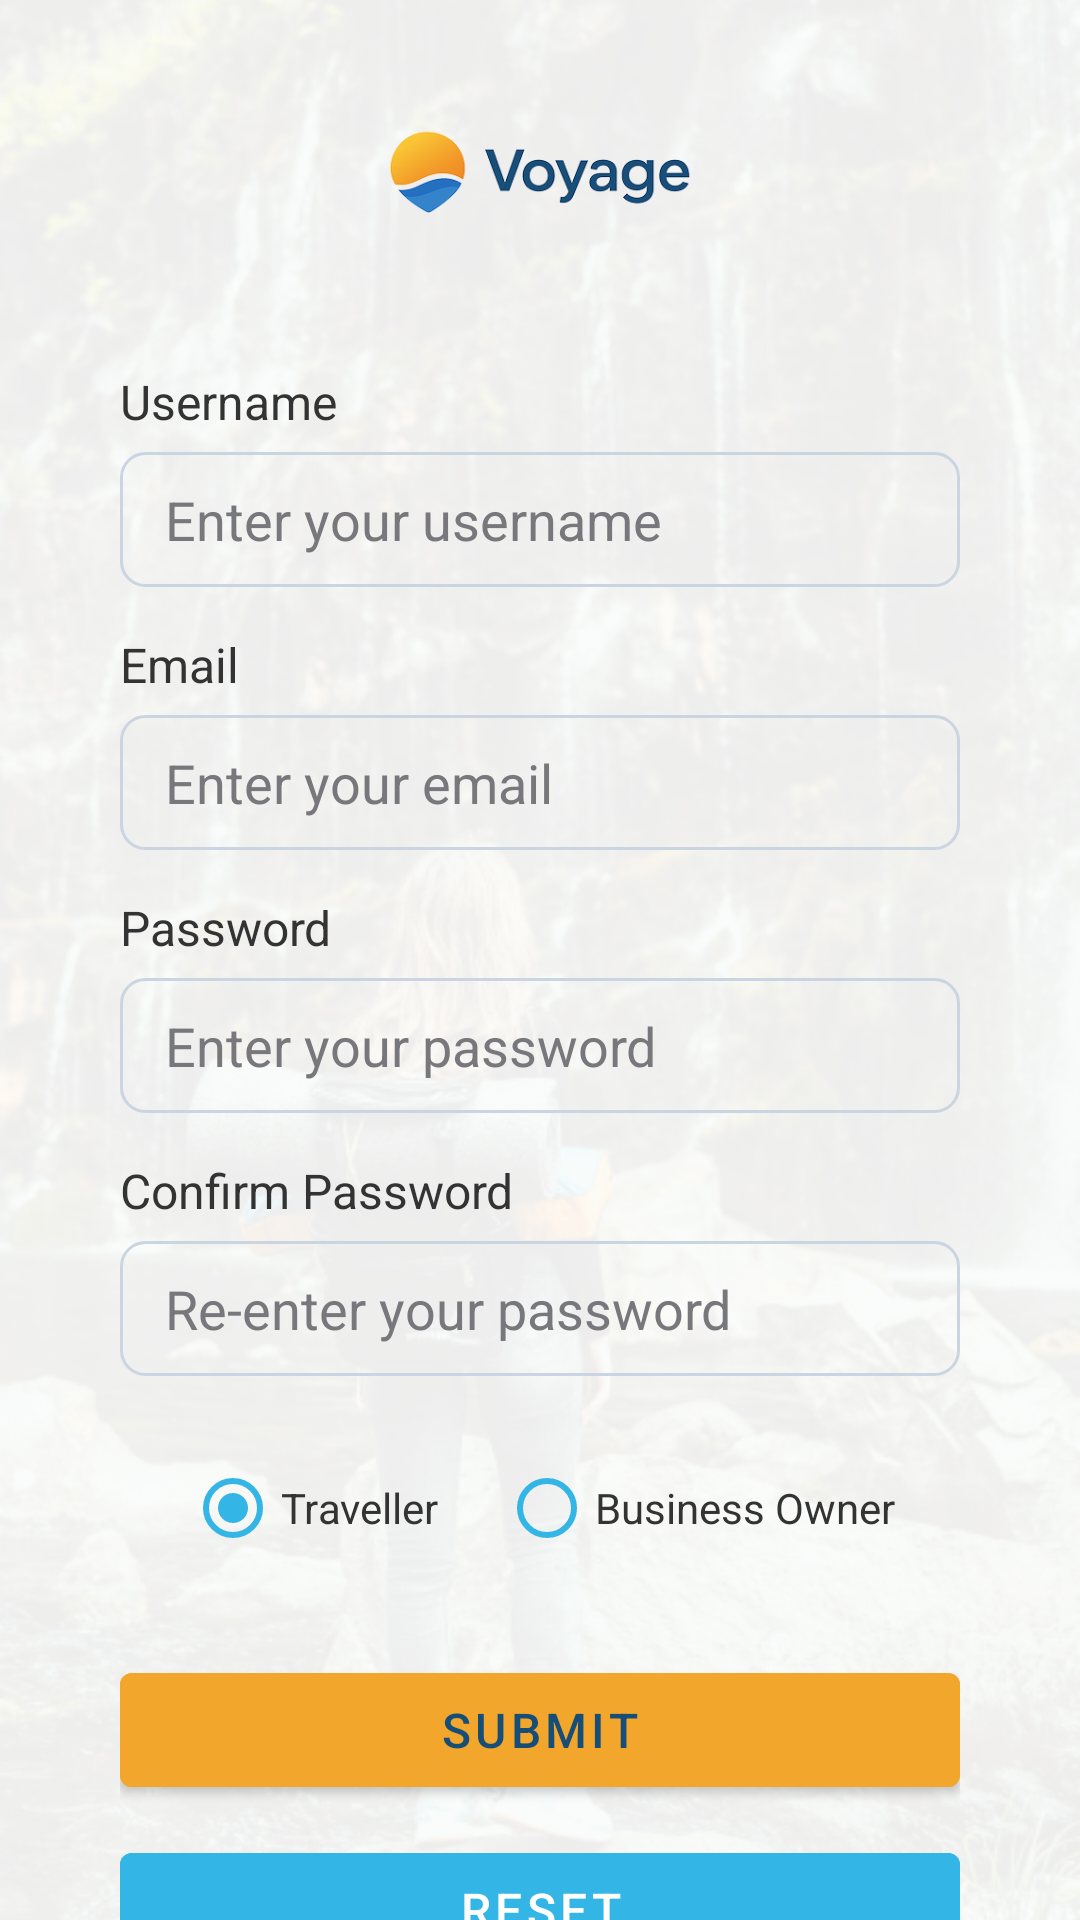

Reconstruct the res/layout file that produces this screen, plus the resources it refers to.
<!-- AndroidManifest.xml: activity theme Theme.Voyage_V2.NoStatusBar -->
<!-- res/layout/activity_register.xml -->
<?xml version="1.0" encoding="utf-8"?>
<RelativeLayout xmlns:android="http://schemas.android.com/apk/res/android"
    xmlns:tools="http://schemas.android.com/tools"
    android:id="@+id/registerLayout"
    android:layout_width="match_parent"
    android:layout_height="match_parent"
    tools:context=".RegisterActivity">

    
    <ImageView
        android:id="@+id/backgroundImage"
        android:layout_width="match_parent"
        android:layout_height="match_parent"
        android:scaleType="centerCrop"
        android:src="@drawable/sample_bg"
        android:clickable="false"
        android:focusable="false"
        />

    
    <View
        android:id="@+id/overlayView"
        android:layout_width="match_parent"
        android:layout_height="match_parent"
        android:clickable="false"
        android:focusable="false"/>

    
    <LinearLayout
        android:id="@+id/registerContainer"
        android:layout_width="match_parent"
        android:layout_height="wrap_content"
        android:orientation="vertical"
        android:gravity="center_horizontal"
        android:layout_centerInParent="true"
        android:paddingHorizontal="40dp">

        

        
        <ImageView
            android:id="@+id/logoImage"
            android:layout_width="114dp"
            android:layout_height="113dp"
            android:layout_marginBottom="10dp"
            android:contentDescription="App Logo"
            android:src="@drawable/voyage_logo" />

        <TextView
            android:id="@+id/lblUsername"
            android:layout_width="match_parent"
            android:layout_height="wrap_content"
            android:layout_marginBottom="6dp"
            android:text="Username"
            android:textColor="#333"
            android:textSize="16sp" />

        <EditText
            android:id="@+id/inputUsername"
            android:layout_width="match_parent"
            android:layout_height="45dp"
            android:layout_marginBottom="15dp"
            android:background="@drawable/input_border"
            android:hint="Enter your username"
            android:paddingStart="15dp"
            android:paddingEnd="15dp"
            android:textColor="#333"
            android:textColorHint="#78787C" />

        
        <TextView
            android:id="@+id/lblEmail"
            android:layout_width="match_parent"
            android:layout_height="wrap_content"
            android:layout_marginBottom="6dp"
            android:text="Email"
            android:textColor="#333"
            android:textSize="16sp" />

        <EditText
            android:id="@+id/inputEmail"
            android:layout_width="match_parent"
            android:layout_height="45dp"
            android:layout_marginBottom="15dp"
            android:background="@drawable/input_border"
            android:hint="Enter your email"
            android:inputType="textEmailAddress"
            android:paddingStart="15dp"
            android:paddingEnd="15dp"
            android:textColor="#333"
            android:textColorHint="#78787C" />

        
        <TextView
            android:id="@+id/lblPassword"
            android:layout_width="match_parent"
            android:layout_height="wrap_content"
            android:layout_marginBottom="6dp"
            android:text="Password"
            android:textColor="#333"
            android:textSize="16sp" />

        <EditText
            android:id="@+id/inputPassword"
            android:layout_width="match_parent"
            android:layout_height="45dp"
            android:layout_marginBottom="15dp"
            android:background="@drawable/input_border"
            android:hint="Enter your password"
            android:inputType="textPassword"
            android:paddingStart="15dp"
            android:paddingEnd="15dp"
            android:textColor="#333"
            android:textColorHint="#78787C" />

        
        <TextView
            android:id="@+id/lblConfirmPassword"
            android:layout_width="match_parent"
            android:layout_height="wrap_content"
            android:layout_marginBottom="6dp"
            android:text="Confirm Password"
            android:textColor="#333"
            android:textSize="16sp" />

        <EditText
            android:id="@+id/inputConfirmPassword"
            android:layout_width="match_parent"
            android:layout_height="45dp"
            android:layout_marginBottom="20dp"
            android:background="@drawable/input_border"
            android:hint="Re-enter your password"
            android:inputType="textPassword"
            android:paddingStart="15dp"
            android:paddingEnd="15dp"
            android:textColor="#333"
            android:textColorHint="#78787C" />

        
        <RadioGroup
            android:id="@+id/radioUserType"
            android:layout_width="match_parent"
            android:layout_height="wrap_content"
            android:orientation="horizontal"
            android:gravity="center"
            android:layout_marginBottom="25dp">

            <RadioButton
                android:id="@+id/radioTraveller"
                android:layout_width="wrap_content"
                android:layout_height="wrap_content"
                android:layout_marginEnd="20dp"
                android:buttonTint="@android:color/holo_blue_light"
                android:checked="true"
                android:text="Traveller"
                android:textColor="#333" />

            <RadioButton
                android:id="@+id/radioBusinessOwner"
                android:layout_width="wrap_content"
                android:layout_height="wrap_content"
                android:buttonTint="@android:color/holo_blue_light"
                android:text="Business Owner"
                android:textColor="#333" />
        </RadioGroup>

        
        <Button
            android:id="@+id/btnSubmit"
            android:layout_width="match_parent"
            android:layout_height="50dp"
            android:layout_marginBottom="10dp"
            android:backgroundTint="#F3A62C"
            android:text="Submit"
            android:textColor="#174E77"
            android:textSize="16sp" />

        
        <Button
            android:id="@+id/btnReset"
            android:layout_width="match_parent"
            android:layout_height="50dp"
            android:layout_marginBottom="15dp"
            android:backgroundTint="@android:color/holo_blue_light"
            android:text="Reset"
            android:textColor="@android:color/white"
            android:textSize="16sp" />

        
        <TextView
            android:id="@+id/txtLoginLink"
            android:layout_width="wrap_content"
            android:layout_height="wrap_content"
            android:layout_gravity="center_horizontal"
            android:text="Already have an account?"
            android:textColor="#78787C"
            android:textSize="14sp"
            android:clickable="true"
            android:focusable="true" />

    </LinearLayout>

</RelativeLayout>
<!-- resources referenced by this layout -->
<resources>
  <!-- drawable input_border (drawable) -->
  <?xml version="1.0" encoding="utf-8"?>
  <shape xmlns:android="http://schemas.android.com/apk/res/android"
      android:shape="rectangle">
      <solid android:color="@android:color/transparent" />
      <stroke android:width="1dp" android:color="#CBD5E1" />
      <corners android:radius="8dp" />
  </shape>
  <!-- drawable sample_bg: png bitmap (drawable, 303832 bytes) -->
  <!-- drawable voyage_logo: png bitmap (drawable, 27600 bytes) -->
  <style name="Theme.Voyage_V2.NoStatusBar" parent="Theme.Voyage_V2">
          
          <item name="windowActionBar">false</item>
          <item name="windowNoTitle">true</item>
  
          
          <item name="android:windowFullscreen">true</item>
          <item name="android:statusBarColor">@android:color/transparent</item>
  
          
          <item name="android:windowLayoutInDisplayCutoutMode">shortEdges</item>
      </style>
  <style name="Theme.Voyage_V2" parent="Theme.MaterialComponents.Light.NoActionBar">
          
          <item name="colorPrimary">#03A9F4</item>
          <item name="colorPrimaryVariant">#FF9800</item>
          <item name="colorOnPrimary">@color/white</item>
          <item name="colorSecondary">@color/teal_200</item>
          <item name="colorOnSecondary">@color/white</item>
      </style>
  <!-- not gathered from this repository: default colours our renderer supplied (Android Studio template values) -->
  <color name="teal_200">#FF03DAC5</color>
  <color name="white">#FFFFFFFF</color>
</resources>
